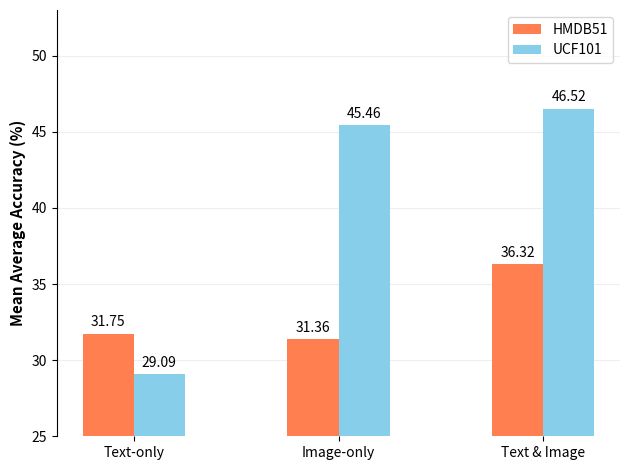

Write Python code to recreate this figure.
# Plot results for paper
# pip install matplotlib==3.4.3
import matplotlib.pyplot as plt
import numpy as np
import seaborn as sns
'''
labels = ['G1', 'G2', 'G3', 'G4', 'G5']
men_means = [20, 34, 30, 35, 27]
women_means = [25, 32, 34, 20, 25]

x = np.arange(len(labels))  # the label locations
width = 0.35  # the width of the bars

fig, ax = plt.subplots()
rects1 = ax.bar(x - width/2, men_means, width, label='Men')
rects2 = ax.bar(x + width/2, women_means, width, label='Women')

# Add some text for labels, title and custom x-axis tick labels, etc.
ax.set_ylabel('Scores')
ax.set_title('Scores by group and gender')
ax.set_xticks(x)
ax.set_xticklabels(labels)
ax.legend()

ax.bar_label(rects1, padding=3)
ax.bar_label(rects2, padding=3)

fig.tight_layout()

plt.show()
'''

labels = ['Text-only', 'Image-only', 'Text & Image']
# hmdb51, ucf101
hmdb51 = np.array([31.75, 31.36, 36.32])
ucf101 = np.array([29.09, 45.46, 46.52])

x = np.arange(len(labels))  # the label locations
width = 0.25  # the width of the bars

fig, ax = plt.subplots()

rects1 = ax.bar(x - width/2, hmdb51, width, label='HMDB51', color='coral')
rects2 = ax.bar(x + width/2, ucf101, width, label='UCF101', color='skyblue')

# Add some text for labels, title and custom x-axis tick labels, etc.
ax.set_ylabel('Mean Average Accuracy (%)', fontweight='bold', fontsize=11)
ax.set_ylim(25, 53)

#ax.set_title('The best results when including single object')
ax.set_xticks(x)
ax.set_xticklabels(labels)

ax.set_axisbelow(True)
ax.yaxis.grid(True, color='#EEEEEE')
ax.xaxis.grid(False)

#ax.set_xlabel('Object Inclusion Approaches')
#plt.axhline(y=baseline, color='r', linestyle='-')
#plt.legend(["baseline", "obj1", "obj2", "obj3"])
ax.legend()
#ax.text(1, baseline, baseline, va='center', ha="left", color='r',transform=ax.get_yaxis_transform())

ax.bar_label(rects1, padding=3)
ax.bar_label(rects2, padding=3, )

fig.tight_layout()
#plt.show()
sns.despine(bottom=True)  # removes right and top axis lines
plt.savefig('res1.png', dpi=800)